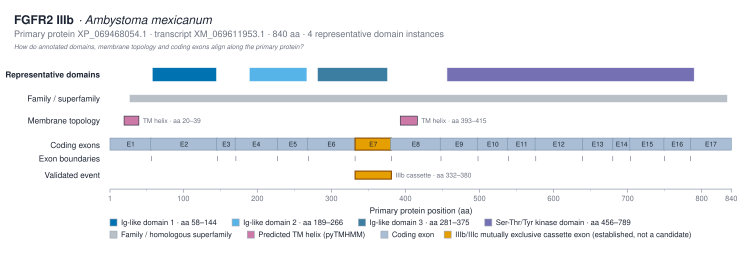

The file beside this chart, header and first rows:
track	domain_instance_id	label	interpro_accession	instance_number	start_aa	end_aa	source
representative_domain	IPR007110:58-144	Ig-like domain 1 · aa 58–144	IPR007110	1	58	144	interproscan
representative_domain	IPR013098:189-266	Ig-like domain 2 · aa 189–266	IPR013098	1	189	266	interproscan
representative_domain	IPR013098:281-375	Ig-like domain 3 · aa 281–375	IPR013098	2	281	375	interproscan
representative_domain	IPR001245:456-789	Ser-Thr/Tyr kinase domain · aa 456–789	IPR001245	1	456	789	interproscan
family_superfamily		FGFR family fingerprint	IPR013098		27	834	interproscan
tm_region		TM			393	415	pytmhmm
tm_region		sig. anchor			20	39	pytmhmm
